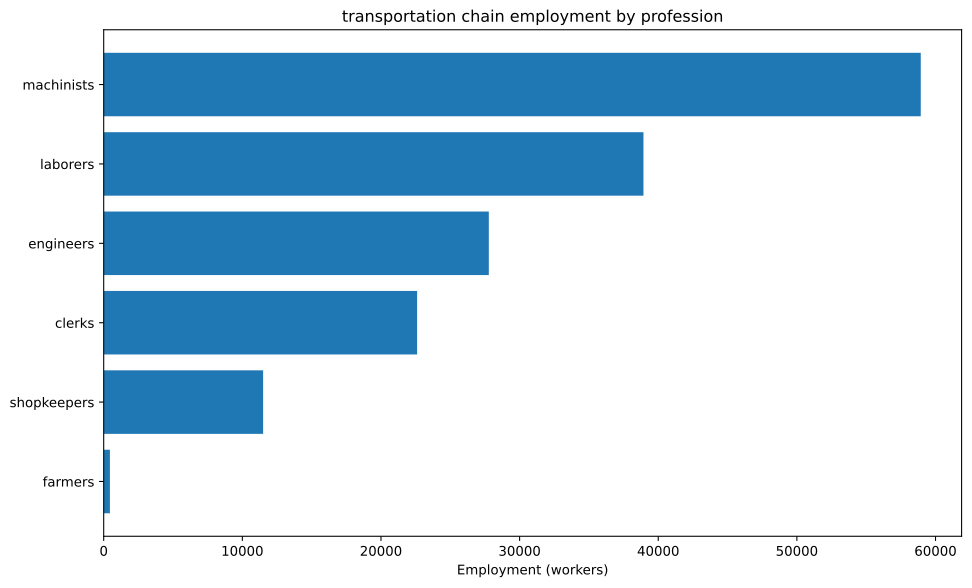

Data behind this chart, as committed beside it:
config, building, profession, employment
building_tooling_workshops+pm_rubber_gri…, building_tooling_workshops, engineers, 893.4
building_tooling_workshops+pm_rubber_gri…, building_tooling_workshops, machinists, 1787
building_tooling_workshops+pm_rubber_gri…, building_tooling_workshops, shopkeepers, 893.4
building_paper_mills+pm_bleached_paper+p…, building_paper_mills, engineers, 98.13
building_paper_mills+pm_bleached_paper+p…, building_paper_mills, laborers, 196.3
building_paper_mills+pm_bleached_paper+p…, building_paper_mills, machinists, 196.3
building_paper_mills+pm_bleached_paper+p…, building_paper_mills, shopkeepers, 98.13
building_chemical_plants+pm_improved_fer…, building_chemical_plants, engineers, 238.9
building_chemical_plants+pm_improved_fer…, building_chemical_plants, laborers, 477.8
building_chemical_plants+pm_improved_fer…, building_chemical_plants, machinists, 358.3
building_chemical_plants+pm_improved_fer…, building_chemical_plants, shopkeepers, 119.4
building_explosives_factory+pm_brine_ele…, building_explosives_factory, engineers, 981.3
building_explosives_factory+pm_brine_ele…, building_explosives_factory, laborers, 654.2
building_explosives_factory+pm_brine_ele…, building_explosives_factory, machinists, 654.2
building_explosives_factory+pm_brine_ele…, building_explosives_factory, shopkeepers, 327.1
building_synthetics_plants+pm_dye_produc…, building_synthetics_plants, engineers, 49.06
building_synthetics_plants+pm_dye_produc…, building_synthetics_plants, laborers, 24.53
building_synthetics_plants+pm_dye_produc…, building_synthetics_plants, machinists, 36.8
building_synthetics_plants+pm_dye_produc…, building_synthetics_plants, shopkeepers, 12.27
building_steel_mills+pm_electric_arc_pro…, building_steel_mills, engineers, 3781
building_steel_mills+pm_electric_arc_pro…, building_steel_mills, machinists, 5672
building_steel_mills+pm_electric_arc_pro…, building_steel_mills, shopkeepers, 1891
building_motor_industry+pm_electric_engi…, building_motor_industry, engineers, 5776
building_motor_industry+pm_electric_engi…, building_motor_industry, laborers, 5776
building_motor_industry+pm_electric_engi…, building_motor_industry, machinists, 5776
building_motor_industry+pm_electric_engi…, building_motor_industry, shopkeepers, 2888
building_coal_mine+pm_diesel_pump_buildi…, building_coal_mine, engineers, 5174
building_coal_mine+pm_diesel_pump_buildi…, building_coal_mine, laborers, 1293
building_coal_mine+pm_diesel_pump_buildi…, building_coal_mine, machinists, 7761
building_coal_mine+pm_diesel_pump_buildi…, building_coal_mine, shopkeepers, 2587
building_iron_mine+pm_diesel_pump_buildi…, building_iron_mine, engineers, 4281
building_iron_mine+pm_diesel_pump_buildi…, building_iron_mine, laborers, 1070
building_iron_mine+pm_diesel_pump_buildi…, building_iron_mine, machinists, 6422
building_iron_mine+pm_diesel_pump_buildi…, building_iron_mine, shopkeepers, 2141
building_sulfur_mine+pm_diesel_pump_buil…, building_sulfur_mine, engineers, 357.9
building_sulfur_mine+pm_diesel_pump_buil…, building_sulfur_mine, laborers, 89.47
building_sulfur_mine+pm_diesel_pump_buil…, building_sulfur_mine, machinists, 536.8
building_sulfur_mine+pm_diesel_pump_buil…, building_sulfur_mine, shopkeepers, 178.9
building_power_plant+pm_coal-fired_plant, building_power_plant, engineers, 2623
building_power_plant+pm_coal-fired_plant, building_power_plant, laborers, 6119
building_power_plant+pm_coal-fired_plant, building_power_plant, machinists, 8742
building_logging_camp+pm_electric_saw_mi…, building_logging_camp, engineers, 29.44
building_logging_camp+pm_electric_saw_mi…, building_logging_camp, laborers, 29.44
building_logging_camp+pm_electric_saw_mi…, building_logging_camp, machinists, 58.88
building_logging_camp+pm_electric_saw_mi…, building_logging_camp, shopkeepers, 29.44
building_rubber_plantation+automatic_irr…, building_rubber_plantation, farmers, 446.7
building_rubber_plantation+automatic_irr…, building_rubber_plantation, laborers, 595.6
building_rubber_plantation+automatic_irr…, building_rubber_plantation, machinists, 148.9
building_oil_rig+pm_combustion_derricks+…, building_oil_rig, engineers, 669.3
building_oil_rig+pm_combustion_derricks+…, building_oil_rig, machinists, 1004
building_oil_rig+pm_combustion_derricks+…, building_oil_rig, shopkeepers, 334.7
building_railway+pm_electric_trains_prin…, building_railway, clerks, 22607
building_railway+pm_electric_trains_prin…, building_railway, engineers, 2826
building_railway+pm_electric_trains_prin…, building_railway, laborers, 22607
building_railway+pm_electric_trains_prin…, building_railway, machinists, 19781
